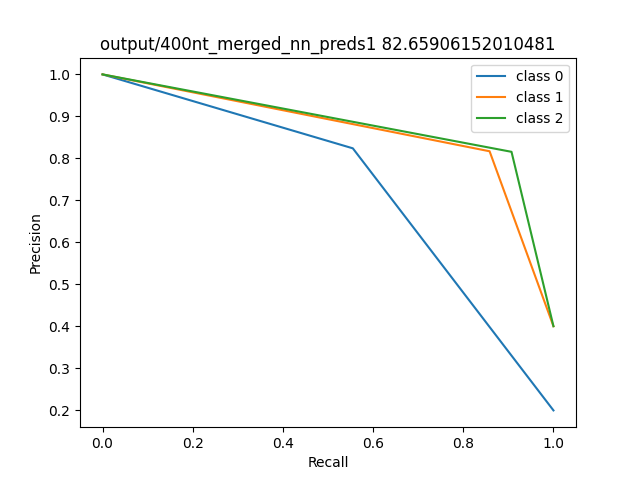

Values plotted in this chart, from the file beside it:
line num, true label, predicted label
0, 2, 2
1, 2, 2
2, 2, 2
3, 2, 1
4, 2, 2
5, 2, 2
6, 2, 2
7, 2, 2
8, 2, 2
9, 2, 2
10, 2, 2
11, 2, 2
12, 2, 2
13, 2, 2
14, 2, 2
15, 2, 2
16, 2, 2
17, 2, 2
18, 2, 2
19, 2, 2
20, 2, 2
21, 2, 2
22, 2, 2
23, 2, 2
24, 2, 2
25, 2, 1
26, 2, 2
27, 2, 2
28, 2, 2
29, 2, 2
30, 2, 2
31, 2, 2
32, 2, 2
33, 2, 2
34, 2, 2
35, 2, 2
36, 2, 1
37, 2, 2
38, 2, 2
39, 2, 2
40, 2, 2
41, 2, 2
42, 2, 2
43, 2, 2
44, 2, 2
45, 2, 2
46, 2, 2
47, 2, 2
48, 2, 2
49, 2, 2
50, 2, 2
51, 2, 2
52, 2, 2
53, 2, 2
54, 2, 2
55, 2, 2
56, 2, 2
57, 2, 0
58, 2, 0
59, 2, 2
... 1,122 more rows
